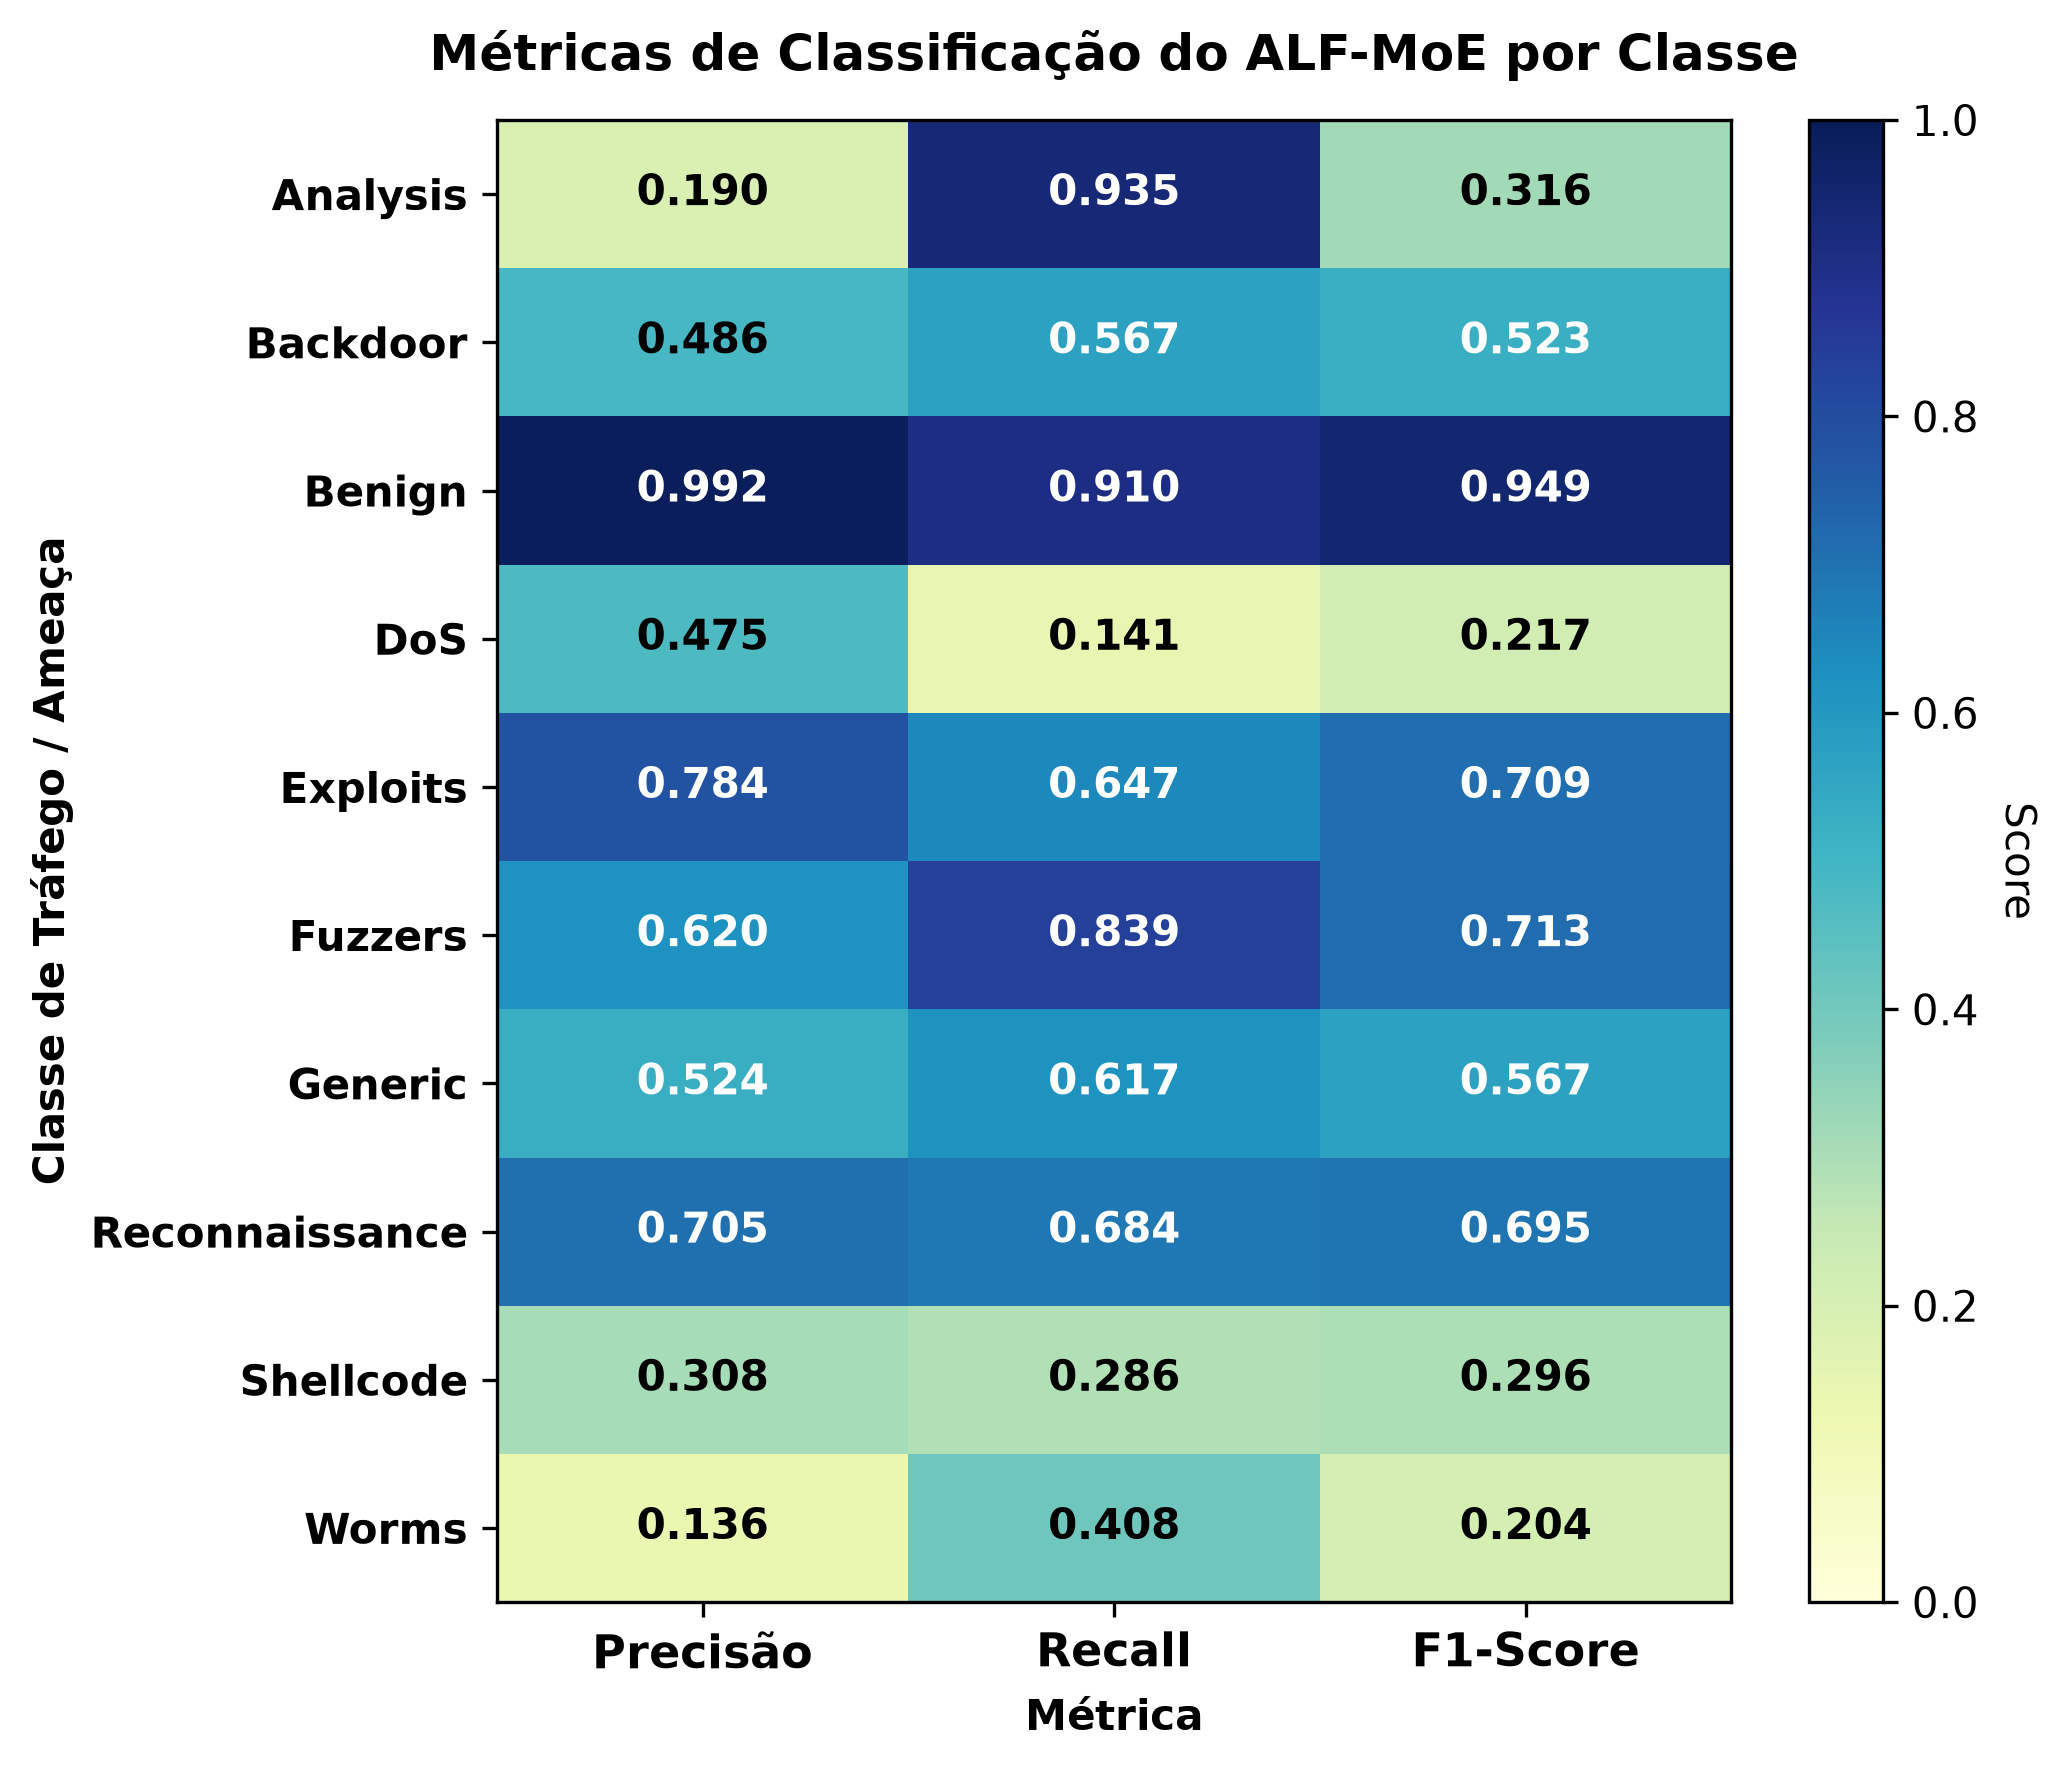

The file beside this chart, header and first rows:
, Precisão, Recall, F1-Score
Analysis, 0.19, 0.9351, 0.3158
Backdoor, 0.4857, 0.5667, 0.5231
Benign, 0.992, 0.9096, 0.949
DoS, 0.4755, 0.1409, 0.2174
Exploits, 0.7842, 0.6475, 0.7093
Fuzzers, 0.6203, 0.8388, 0.7132
Generic, 0.5238, 0.617, 0.5666
Reconnaissance, 0.7049, 0.6845, 0.6946
Shellcode, 0.3077, 0.2857, 0.2963
Worms, 0.1361, 0.4082, 0.2041
